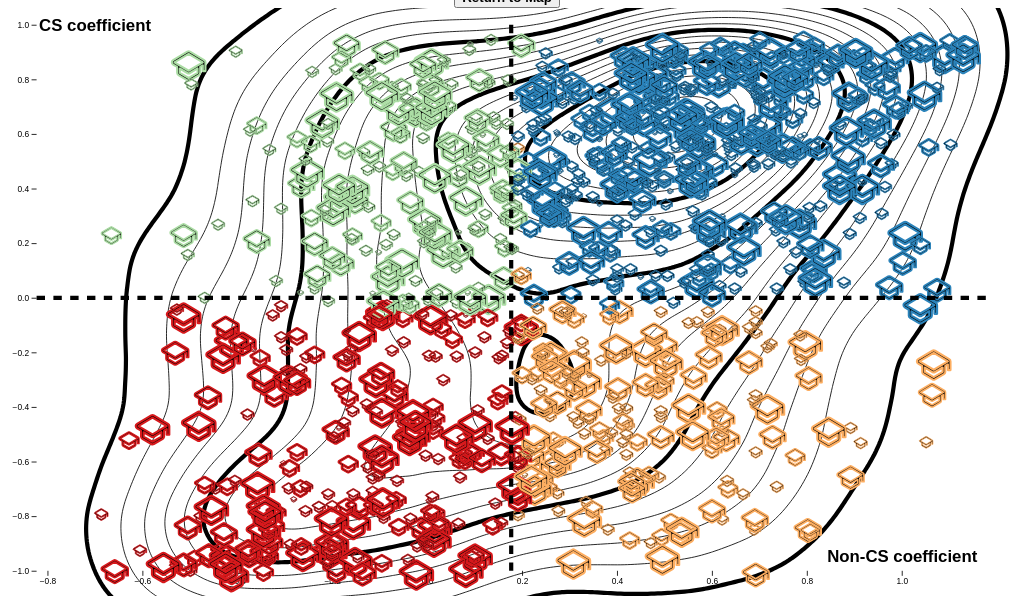
D3 v7 page, settled after 360 driven frames (6 s of simulated time); the page loaded 1 data file(s).


// ── quadrants.js

function makePlot(){

    var quad_colors = {"1": "#2b83ba", "2": "#abdda4", "3": "#d7191c", "4": "#fdae61"};  

    d3.csv("gmaps_data.csv", d3.autoType).then(data => {

        // Remove the previous plot
        d3.select("svg").remove();

        var selected_demo = null;

        // Get the selected demo 
        var inputs = document.getElementsByTagName("input");
        for (var i = 0; i < inputs.length; i++) {

            if (inputs[i].checked){
                selected_demo = inputs[i].value;
            }
        }

        var data2 = []
        for (var i = 0; i < data.length; i++) {
            
            if(data[i]['demo'] == selected_demo){
                data2.push(data[i]);
            }
                
        }
        data = data2;

        // Specify the dimensions of the chart.
        const width = 1200;
        const height = 700;
        const marginTop = 20;
        const marginRight = 30;
        const marginBottom = 30;
        const marginLeft = 40;

        // waiting: cs_stat, eruptions: noncs_stat
        // Create the horizontal and vertical scales.
        const x = d3.scaleLinear()
            .domain(d3.extent(data, d => d.cs_stat)).nice()
            .rangeRound([marginLeft, width - marginRight]);

        const y = d3.scaleLinear()
            .domain(d3.extent(data, d => d.noncs_stat)).nice()
            .rangeRound([height - marginBottom, marginTop]);

        // Compute the density contours.
        const contours = d3.contourDensity()
            .x(d => x(d.cs_stat))
            .y(d => y(d.noncs_stat))
            .size([width, height])
            .bandwidth(60)
            .thresholds(20)
            (data);

            // Create the SVG container.
        const svg = d3.create("svg")
            .attr("width", width)
            .attr("height", height)
            .attr("viewBox", [0, 0, width, height])
            .attr("style", "max-width: 100%; height: auto;");

        // Add svg to the body
        document.body.appendChild(svg.node());

        // Append the axes.
        svg.append("g")
            .attr("transform", `translate(-100,${height - marginBottom})`)
            .call(d3.axisBottom(x).tickSizeOuter(0))
            .call(g => g.select(".domain").remove())
            .call(g => g.select(".tick:last-of-type text").clone()
            .attr("y", -10)
            .attr("dy", null)
            .attr("font-weight", "bold")
            .attr("font-size", "20")
            .text("Non-CS coefficient"));

        svg.append("g")
            .attr("transform", `translate(${marginLeft},0)`)
            .call(d3.axisLeft(y).tickSizeOuter(0))
            .call(g => g.select(".domain").remove())
            .call(g => g.select(".tick:last-of-type text").clone()
            .attr("x", 3)
            .attr("text-anchor", "start")
            .attr("font-weight", "bold")
            .attr("font-size", "20")
            .text("CS coefficient"));

        // Append the contours.
        svg.append("g")
            .attr("fill", "none")
            .attr("stroke", "black")
            .attr("stroke-linejoin", "round")
            .selectAll()
            .data(contours)
            .join("path")
            .attr("stroke-width", (d, i) => i % 5 ? 1 : 5)
            .attr("d", d3.geoPath());

        // Append uni icons.
        svg.append("g")
            .attr("fill", "none")
            .attr("stroke-linejoin", "round")
            .selectAll()
            .data(data)
            .join("path")
            .attr("stroke-width", 1)
            .style("fill", "black")
            .attr("stroke", d => quad_colors[d.quadrant])
            .attr("class", "uni_icon")
            .attr("transform", d => `translate(${x(d.cs_stat)}, ${y(d.noncs_stat)}), scale(${parseInt(d.INSTSIZE)/2})`)   
            .attr("d", "M16 6.28a1.23 1.23 0 0 0-.62-1.07l-6.74-4a1.27 1.27 0 0 0-1.28 0l-6.75 4a1.25 1.25 0 0 0 0 2.15l1.92 1.12v2.81a1.28 1.28 0 0 0 .62 1.09l4.25 2.45a1.28 1.28 0 0 0 1.24 0l4.25-2.45a1.28 1.28 0 0 0 .62-1.09V8.45l1.24-.73v2.72H16V6.28zm-3.73 5L8 13.74l-4.22-2.45V9.22l3.58 2.13a1.29 1.29 0 0 0 1.28 0l3.62-2.16zM8 10.27l-6.75-4L8 2.26l6.75 4z");
        
            // Append dots.
        // svg.append("g")
        //     .attr("stroke", "white")
        //     .selectAll()
        //     .data(data)
        //     .join("circle")
        //     .attr("fill", d => d.cs_stat > d.noncs_stat ? "red" : "green")
        //     .attr("fill-opacity", 0.5)
        //     .attr("cx", d => x(d.cs_stat))
        //     .attr("cy", d => y(d.noncs_stat))
        //     .attr("r", d => parseInt(d.INSTSIZE*3));

        // Add info window to the dots
        svg.selectAll(".uni_icon")
            .on("mouseover", function(event, d) {

                //Add the tooltip
                d3.select(this)
                    .attr("fill-opacity", 1)
                    .attr("r", d => parseInt(d.INSTSIZE*3) + 5);
                svg.append("text")
                    .attr("id", "tooltip")
                    .attr("x", x(d.cs_stat))
                    .attr("y", y(d.noncs_stat))
                    .attr("text-anchor", "middle")
                    .attr("font-size", "25")
                    .text(d.INSTNM)
                    .attr("font-weight", "bold")
                    .attr("background-color", "black")
                    .attr("background-opacity", 0)
                    .attr("fill", "black");
            })
            .on("mouseout", function(event, d) {
                //Remove the tooltip
                d3.select(this)
                    .attr("fill", d => d.cs_stat > d.noncs_stat ? "red" : "green")
                    .attr("fill-opacity", 0.5)
                    .attr("r", d => parseInt(d.INSTSIZE*3));
                d3.select("#tooltip").remove();
            }
            );

        //Draw line that cuts through origin (0, 0)
        svg.append("line")
            .attr("x1", x(-1))
            .attr("y1", y(0))
            .attr("x2", x(1))
            .attr("y2", y(0))
            .attr("stroke-width", 5)
            .attr("stroke", "black")
            .attr("stroke-dasharray", "10,10");

        svg.append("line")
            .attr("x1", x(0))
            .attr("y1", y(1))
            .attr("x2", x(0))
            .attr("y2", y(-1))
            .attr("stroke-width", 5)
            .attr("stroke", "black")
            .attr("stroke-dasharray", "10,10");


        return svg.node();
    });

}

makePlot();

### data: gmaps_data.csv
UNITID, INSTNM, CITY, STABBR, INSTSIZE, LONGITUD, LATITUDE, cs_stat, cs_pval, noncs_stat, noncs_pval, quadrant, demo
100654, Alabama A & M University, Normal, AL, 3, -86.57, 34.78, -0.633, 0.036, -0.891, 0.0, 3, black
100663, University of Alabama at Birmingham, Birmingham, AL, 5, -86.8, 33.51, 0.355, 0.284, 0.112, 0.743, 1, black
100706, University of Alabama in Huntsville, Huntsville, AL, 3, -86.64, 34.72, 0.296, 0.377, -0.84, 0.001, 4, black
100724, Alabama State University, Montgomery, AL, 2, -86.3, 32.36, -0.669, 0.024, -0.777, 0.005, 3, black
100751, The University of Alabama, Tuscaloosa, AL, 5, -87.55, 33.21, 0.23, 0.496, -0.615, 0.044, 4, black
100812, Athens State University, Athens, AL, 2, -86.96, 34.81, -0.376, 0.255, 0.372, 0.26, 2, black
100858, Auburn University, Auburn, AL, 5, -85.49, 32.6, -0.196, 0.564, -0.786, 0.004, 3, black
101116, South University-Montgomery, Montgomery, AL, 1, -86.22, 32.34, 0.296, 0.377, 0.618, 0.043, 1, black
101189, Faulkner University, Montgomery, AL, 2, -86.22, 32.38, 0.067, 0.844, -0.41, 0.211, 4, black
101480, Jacksonville State University, Jacksonville, AL, 3, -85.77, 33.82, 0.173, 0.612, -0.476, 0.139, 4, black
101675, Miles College, Fairfield, AL, 2, -86.91, 33.48, -0.07, 0.839, -0.12, 0.725, 3, black
101879, University of North Alabama, Florence, AL, 3, -87.68, 34.81, 0.609, 0.047, 0.587, 0.057, 1, black
101912, Oakwood University, Huntsville, AL, 2, -86.65, 34.76, -0.307, 0.359, -0.638, 0.035, 3, black
102049, Samford University, Birmingham, AL, 3, -86.79, 33.46, 0.44, 0.175, 0.158, 0.644, 1, black
102094, University of South Alabama, Mobile, AL, 4, -88.18, 30.7, 0.461, 0.153, 0.94, 0.0, 1, black
102298, Talladega College, Talladega, AL, 2, -86.11, 33.43, -0.3, 0.369, -0.395, 0.229, 3, black
102368, Troy University, Troy, AL, 4, -85.96, 31.8, -0.58, 0.061, -0.894, 0.0, 3, black
102377, Tuskegee University, Tuskegee, AL, 2, -85.71, 32.43, -0.005, 0.989, -0.411, 0.209, 3, black
102553, University of Alaska Anchorage, Anchorage, AK, 4, -149.8, 61.19, 0.2, 0.555, -0.003, 0.992, 4, black
102614, University of Alaska Fairbanks, Fairbanks, AK, 3, -147.8, 64.86, 0.315, 0.346, 0.279, 0.407, 1, black
102845, Charter College, Vancouver, WA, 2, -122.5, 45.62, -0.255, 0.449, -0.645, 0.032, 3, black
104151, Arizona State University Campus Immersio…, Tempe, AZ, 5, -111.9, 33.42, -0.322, 0.334, -0.495, 0.122, 3, black
104179, University of Arizona, Tucson, AZ, 5, -111, 32.23, 0.499, 0.118, 0.685, 0.02, 1, black
105330, Northern Arizona University, Flagstaff, AZ, 5, -111.7, 35.19, 0.256, 0.448, 0.561, 0.073, 1, black
106245, University of Arkansas at Little Rock, Little Rock, AR, 3, -92.34, 34.72, 0.376, 0.254, 0.111, 0.746, 1, black
106342, Lyon College, Batesville, AR, 1, -91.63, 35.78, 0.534, 0.091, 0.54, 0.087, 1, black
106397, University of Arkansas, Fayetteville, AR, 5, -94.18, 36.07, -0.205, 0.545, -0.019, 0.956, 3, black
106412, University of Arkansas at Pine Bluff, Pine Bluff, AR, 2, -92.02, 34.24, -0.419, 0.199, -0.742, 0.009, 3, black
106458, Arkansas State University, Jonesboro, AR, 4, -90.68, 35.84, -0.534, 0.091, -0.791, 0.004, 3, black
106467, Arkansas Tech University, Russellville, AR, 4, -93.14, 35.29, -0.082, 0.811, 0.624, 0.04, 2, black
106704, University of Central Arkansas, Conway, AR, 4, -92.46, 35.08, 0.143, 0.676, 0.661, 0.027, 1, black
107044, Harding University, Searcy, AR, 2, -91.73, 35.25, -0.51, 0.109, 0.086, 0.801, 2, black
107071, Henderson State University, Arkadelphia, AR, 2, -93.06, 34.13, -0.2, 0.555, 0.609, 0.047, 2, black
107080, Hendrix College, Conway, AR, 2, -92.44, 35.1, 0.5, 0.117, 0.775, 0.005, 1, black
107512, Ouachita Baptist University, Arkadelphia, AR, 2, -93.05, 34.13, 0.0, 1.0, 0.573, 0.066, 4, black
107600, Philander Smith College, Little Rock, AR, 1, -92.28, 34.74, -0.345, 0.299, 0.371, 0.262, 2, black
107983, Southern Arkansas University Main Campus, Magnolia, AR, 2, -93.24, 33.29, -0.115, 0.736, -0.492, 0.124, 3, black
108092, University of Arkansas-Fort Smith, Fort Smith, AR, 3, -94.37, 35.38, -0.472, 0.143, -0.106, 0.756, 3, black
108232, Academy of Art University, San Francisco, CA, 3, -122.4, 37.79, 0.311, 0.352, 0.772, 0.005, 1, black
109785, Azusa Pacific University, Azusa, CA, 3, -117.9, 34.13, -0.355, 0.284, 0.261, 0.437, 2, black
110097, Biola University, La Mirada, CA, 3, -118, 33.91, 0.436, 0.18, -0.664, 0.026, 4, black
110404, California Institute of Technology, Pasadena, CA, 2, -118.1, 34.14, 0.177, 0.602, 0.502, 0.116, 1, black
110413, California Lutheran University, Thousand Oaks, CA, 2, -118.9, 34.22, -0.091, 0.791, -0.176, 0.605, 3, black
110422, California Polytechnic State University-…, San Luis Obispo, CA, 5, -120.7, 35.3, -0.296, 0.377, 0.125, 0.715, 2, black
110486, California State University-Bakersfield, Bakersfield, CA, 4, -119.1, 35.35, 0.609, 0.047, 0.147, 0.667, 1, black
110495, California State University-Stanislaus, Turlock, CA, 4, -120.9, 37.53, -0.275, 0.414, -0.311, 0.353, 3, black
110510, California State University-San Bernardi…, San Bernardino, CA, 4, -117.3, 34.18, -0.397, 0.227, -0.952, 0.0, 3, black
110529, California State Polytechnic University-…, Pomona, CA, 5, -117.8, 34.06, 0.119, 0.727, -0.252, 0.454, 4, black
110538, California State University-Chico, Chico, CA, 4, -121.8, 39.73, -0.276, 0.412, 0.665, 0.026, 2, black
110547, California State University-Dominguez Hi…, Carson, CA, 4, -118.3, 33.86, -0.636, 0.035, -0.935, 0.0, 3, black
110556, California State University-Fresno, Fresno, CA, 5, -119.7, 36.81, 0.284, 0.398, -0.899, 0.0, 4, black
110565, California State University-Fullerton, Fullerton, CA, 5, -117.9, 33.88, -0.417, 0.202, -0.875, 0.0, 3, black
110574, California State University-East Bay, Hayward, CA, 4, -122.1, 37.66, -0.255, 0.45, 0.543, 0.084, 2, black
110583, California State University-Long Beach, Long Beach, CA, 5, -118.1, 33.78, -0.111, 0.746, -0.408, 0.212, 3, black
110592, California State University-Los Angeles, Los Angeles, CA, 5, -118.2, 34.07, -0.635, 0.036, -0.895, 0.0, 3, black
… [head cut at 6 KiB]